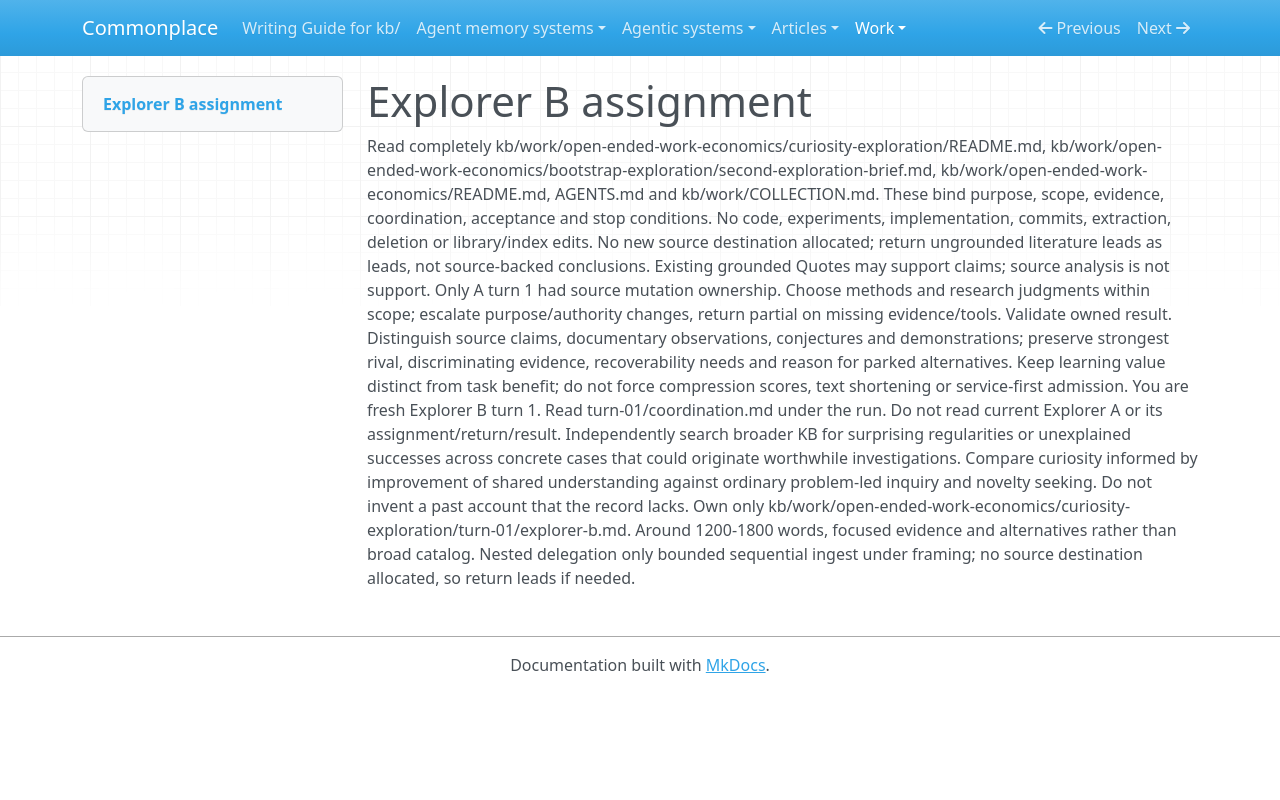

repository: zby/commonplace · page: work/open-ended-work-economics/curiosity-exploration/turn-01/explorer-b-assignment/index.html · generator: mkdocs

# Explorer B assignment

Read completely kb/work/open-ended-work-economics/curiosity-exploration/README.md, kb/work/open-ended-work-economics/bootstrap-exploration/second-exploration-brief.md, kb/work/open-ended-work-economics/README.md, AGENTS.md and kb/work/COLLECTION.md. These bind purpose, scope, evidence, coordination, acceptance and stop conditions. No code, experiments, implementation, commits, extraction, deletion or library/index edits. No new source destination allocated; return ungrounded literature leads as leads, not source-backed conclusions. Existing grounded Quotes may support claims; source analysis is not support. Only A turn 1 had source mutation ownership. Choose methods and research judgments within scope; escalate purpose/authority changes, return partial on missing evidence/tools. Validate owned result. Distinguish source claims, documentary observations, conjectures and demonstrations; preserve strongest rival, discriminating evidence, recoverability needs and reason for parked alternatives. Keep learning value distinct from task benefit; do not force compression scores, text shortening or service-first admission. You are fresh Explorer B turn 1. Read turn-01/coordination.md under the run. Do not read current Explorer A or its assignment/return/result. Independently search broader KB for surprising regularities or unexplained successes across concrete cases that could originate worthwhile investigations. Compare curiosity informed by improvement of shared understanding against ordinary problem-led inquiry and novelty seeking. Do not invent a past account that the record lacks. Own only kb/work/open-ended-work-economics/curiosity-exploration/turn-01/explorer-b.md. Around 1200-1800 words, focused evidence and alternatives rather than broad catalog. Nested delegation only bounded sequential ingest under framing; no source destination allocated, so return leads if needed.
